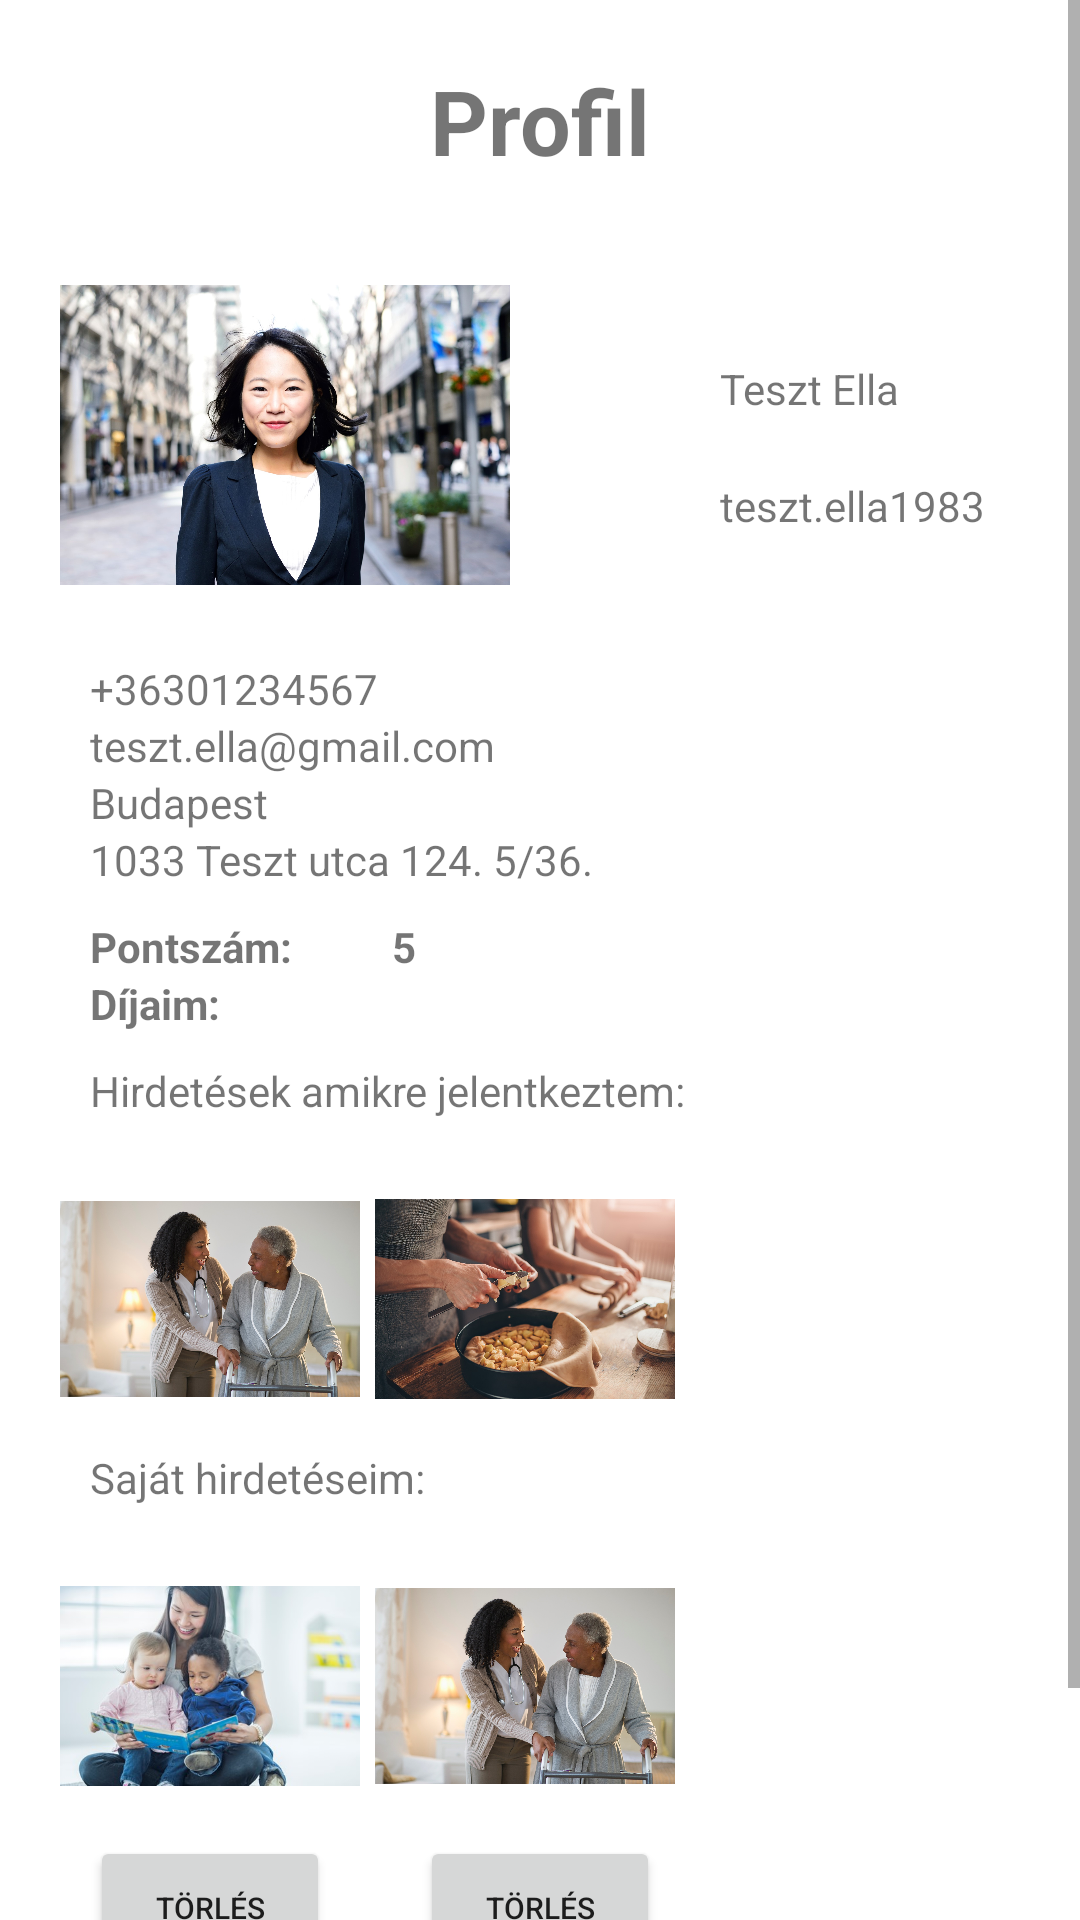

The Android layout XML behind this screen, and the referenced resources:
<!-- AndroidManifest.xml: application theme Theme.Vizsgaremek_Android -->
<!-- res/layout/activity_profil.xml -->
<?xml version="1.0" encoding="utf-8"?>
<ScrollView xmlns:android="http://schemas.android.com/apk/res/android"
    xmlns:app="http://schemas.android.com/apk/res-auto"
    xmlns:tools="http://schemas.android.com/tools"
    android:layout_width="match_parent"
    android:layout_height="match_parent"
    tools:context=".Profil">

    <RelativeLayout
        android:layout_width="fill_parent"
        android:layout_height="fill_parent"
        android:id="@+id/relativeLayoutProfil">

        <TextView
            android:layout_width="wrap_content"
            android:layout_height="wrap_content"
            android:text="Profil"
            android:textSize="30sp"
            android:textStyle="bold"
            android:layout_centerHorizontal="true"
            android:layout_marginTop="20dp"
            android:id="@+id/textViewProfil"/>

        <ImageView
            android:layout_width="150dp"
            android:layout_height="150dp"
            android:src="@drawable/tesztprofilkep"
            android:layout_marginLeft="20dp"
            android:layout_marginTop="70dp"
            android:id="@+id/imageViewProfilkepProfil"/>

        <TextView
            android:layout_width="wrap_content"
            android:layout_height="wrap_content"
            android:layout_toEndOf="@+id/imageViewProfilkepProfil"
            android:layout_marginLeft="70dp"
            android:layout_marginTop="120dp"
            android:text="Teszt Ella"
            android:id="@+id/textViewNevProfil"/>

        <TextView
            android:layout_width="wrap_content"
            android:layout_height="wrap_content"
            android:layout_toEndOf="@+id/imageViewProfilkepProfil"
            android:layout_below="@+id/textViewNevProfil"
            android:layout_marginLeft="70dp"
            android:layout_marginTop="20dp"
            android:text="teszt.ella1983"
            android:id="@+id/textViewFelhasznalonevProfil"/>

        <TextView
            android:layout_width="wrap_content"
            android:layout_height="wrap_content"
            android:layout_below="@+id/imageViewProfilkepProfil"
            android:layout_marginLeft="30dp"
            android:text="+36301234567"
            android:id="@+id/textViewTelefonszamProfil"/>

        <TextView
            android:layout_width="wrap_content"
            android:layout_height="wrap_content"
            android:layout_below="@+id/textViewTelefonszamProfil"
            android:layout_marginLeft="30dp"
            android:text="teszt.ella@gmail.com"
            android:id="@+id/textViewEmailProfil"/>

        <TextView
            android:layout_width="wrap_content"
            android:layout_height="wrap_content"
            android:layout_below="@+id/textViewEmailProfil"
            android:layout_marginLeft="30dp"
            android:text="Budapest"
            android:id="@+id/textViewTelepulesProfil"/>

        <TextView
            android:layout_width="wrap_content"
            android:layout_height="wrap_content"
            android:layout_below="@+id/textViewTelepulesProfil"
            android:layout_marginLeft="30dp"
            android:text="1033 Teszt utca 124. 5/36."
            android:layout_marginBottom="10dp"
            android:id="@+id/textViewCimProfil"/>


        <TextView
            android:layout_width="wrap_content"
            android:layout_height="wrap_content"
            android:layout_below="@+id/textViewCimProfil"
            android:layout_marginLeft="30dp"
            android:text="Pontszám: "
            android:textStyle="bold"
            android:id="@+id/textViewPontszamProfil"/>

        <TextView
            android:layout_width="wrap_content"
            android:layout_height="wrap_content"
            android:layout_below="@+id/textViewCimProfil"
            android:layout_toEndOf="@+id/textViewPontszamProfil"
            android:layout_marginLeft="30dp"
            android:text="5"
            android:textStyle="bold"
            android:id="@+id/textViewKonkretPontszamProfil"/>

        <TextView
            android:layout_width="wrap_content"
            android:layout_height="wrap_content"
            android:layout_below="@+id/textViewPontszamProfil"
            android:layout_marginLeft="30dp"
            android:text="Díjaim: "
            android:textStyle="bold"
            android:layout_marginBottom="10dp"
            android:id="@+id/textViewDijProfil"/>

        <TextView
            android:layout_width="wrap_content"
            android:layout_height="wrap_content"
            android:layout_below="@+id/textViewDijProfil"
            android:layout_marginLeft="30dp"
            android:text="Hirdetések amikre jelentkeztem: "
            android:layout_marginBottom="10dp"
            android:id="@+id/textViewJelentkeztemProfil"/>

        <ImageView
            android:layout_width="100dp"
            android:layout_height="100dp"
            android:scaleType="fitCenter"
            android:layout_marginRight="5dp"
            android:layout_marginLeft="20dp"
            android:src="@drawable/idosgondozas"
            android:layout_below="@+id/textViewJelentkeztemProfil"
            android:id="@+id/imageViewJelentkeztemProfil"/>

        <ImageView
            android:layout_width="100dp"
            android:layout_height="100dp"
            android:src="@drawable/fozes"
            android:scaleType="fitCenter"
            android:layout_below="@+id/textViewJelentkeztemProfil"
            android:layout_toEndOf="@+id/imageViewJelentkeztemProfil"
            android:id="@+id/imageView2JelentkeztemProfil"/>

        <TextView
            android:layout_width="wrap_content"
            android:layout_height="wrap_content"
            android:layout_below="@+id/imageViewJelentkeztemProfil"
            android:layout_marginLeft="30dp"
            android:text="Saját hirdetéseim: "
            android:layout_marginBottom="10dp"
            android:id="@+id/textViewHirdeteseimProfil"/>

        <ImageView
            android:layout_width="100dp"
            android:layout_height="100dp"
            android:layout_marginRight="5dp"
            android:layout_marginLeft="20dp"
            android:src="@drawable/gyermekfelugyelet"
            android:layout_below="@+id/textViewHirdeteseimProfil"
            android:id="@+id/imageViewHirdetesemProfil"/>

        <ImageView
            android:layout_width="100dp"
            android:layout_height="100dp"
            android:src="@drawable/idosgondozas"
            android:layout_below="@+id/textViewHirdeteseimProfil"
            android:layout_toEndOf="@+id/imageViewHirdetesemProfil"
            android:id="@+id/imageView2HirdetesemProfil"/>
        <Button
            android:layout_width="80dp"
            android:layout_height="match_parent"
            android:text="Törlés"
            android:textSize="10dp"
            android:layout_marginLeft="30dp"
            android:layout_below="@+id/imageViewHirdetesemProfil"
            android:id="@+id/buttonHirdetesTorleseProfil"/>
        <Button
            android:layout_width="80dp"
            android:layout_height="match_parent"
            android:text="Törlés"
            android:textSize="10dp"
            android:layout_marginLeft="30dp"
            android:layout_toEndOf="@+id/buttonHirdetesTorleseProfil"
            android:layout_below="@+id/imageView2HirdetesemProfil"
            android:id="@+id/button2HirdetesTorleseProfil"/>

        <Button
            android:layout_width="wrap_content"
            android:layout_height="wrap_content"
            android:layout_below="@+id/buttonHirdetesTorleseProfil"
            android:layout_marginTop="20dp"
            android:layout_marginLeft="10dp"
            android:text="Profil módosítása"
            android:id="@+id/buttonProfilModositasProfil"/>

        <Button
            android:layout_width="wrap_content"
            android:layout_height="wrap_content"
            android:layout_below="@+id/buttonHirdetesTorleseProfil"
            android:layout_toEndOf="@+id/buttonProfilModositasProfil"
            android:layout_marginTop="20dp"
            android:layout_marginLeft="20dp"
            android:text="Profil törlése"
            android:id="@+id/buttonProfilTorlesProfil"/>

    </RelativeLayout>

</ScrollView>
<!-- resources referenced by this layout -->
<resources>
  <!-- drawable fozes: jpg bitmap (drawable, 451916 bytes) -->
  <!-- drawable gyermekfelugyelet: jpg bitmap (drawable, 29988 bytes) -->
  <!-- drawable idosgondozas: jpg bitmap (drawable, 366268 bytes) -->
  <!-- drawable tesztprofilkep: jpg bitmap (drawable, 379602 bytes) -->
  <style name="Theme.Vizsgaremek_Android" parent="Theme.MaterialComponents.DayNight.DarkActionBar">
          
          <item name="colorPrimary">@color/purple_500</item>
          <item name="colorPrimaryVariant">@color/purple_700</item>
          <item name="colorOnPrimary">@color/white</item>
          
          <item name="colorSecondary">@color/teal_200</item>
          <item name="colorSecondaryVariant">@color/teal_700</item>
          <item name="colorOnSecondary">@color/black</item>
          
          <item name="android:statusBarColor" tools:targetApi="l">?attr/colorPrimaryVariant</item>
          
      </style>
  <color name="purple_500">#FF6200EE</color>
  <color name="purple_700">#FF3700B3</color>
  <color name="white">#FFFFFFFF</color>
  <color name="teal_200">#FF03DAC5</color>
  <color name="teal_700">#FF018786</color>
  <color name="black">#FF000000</color>
</resources>
